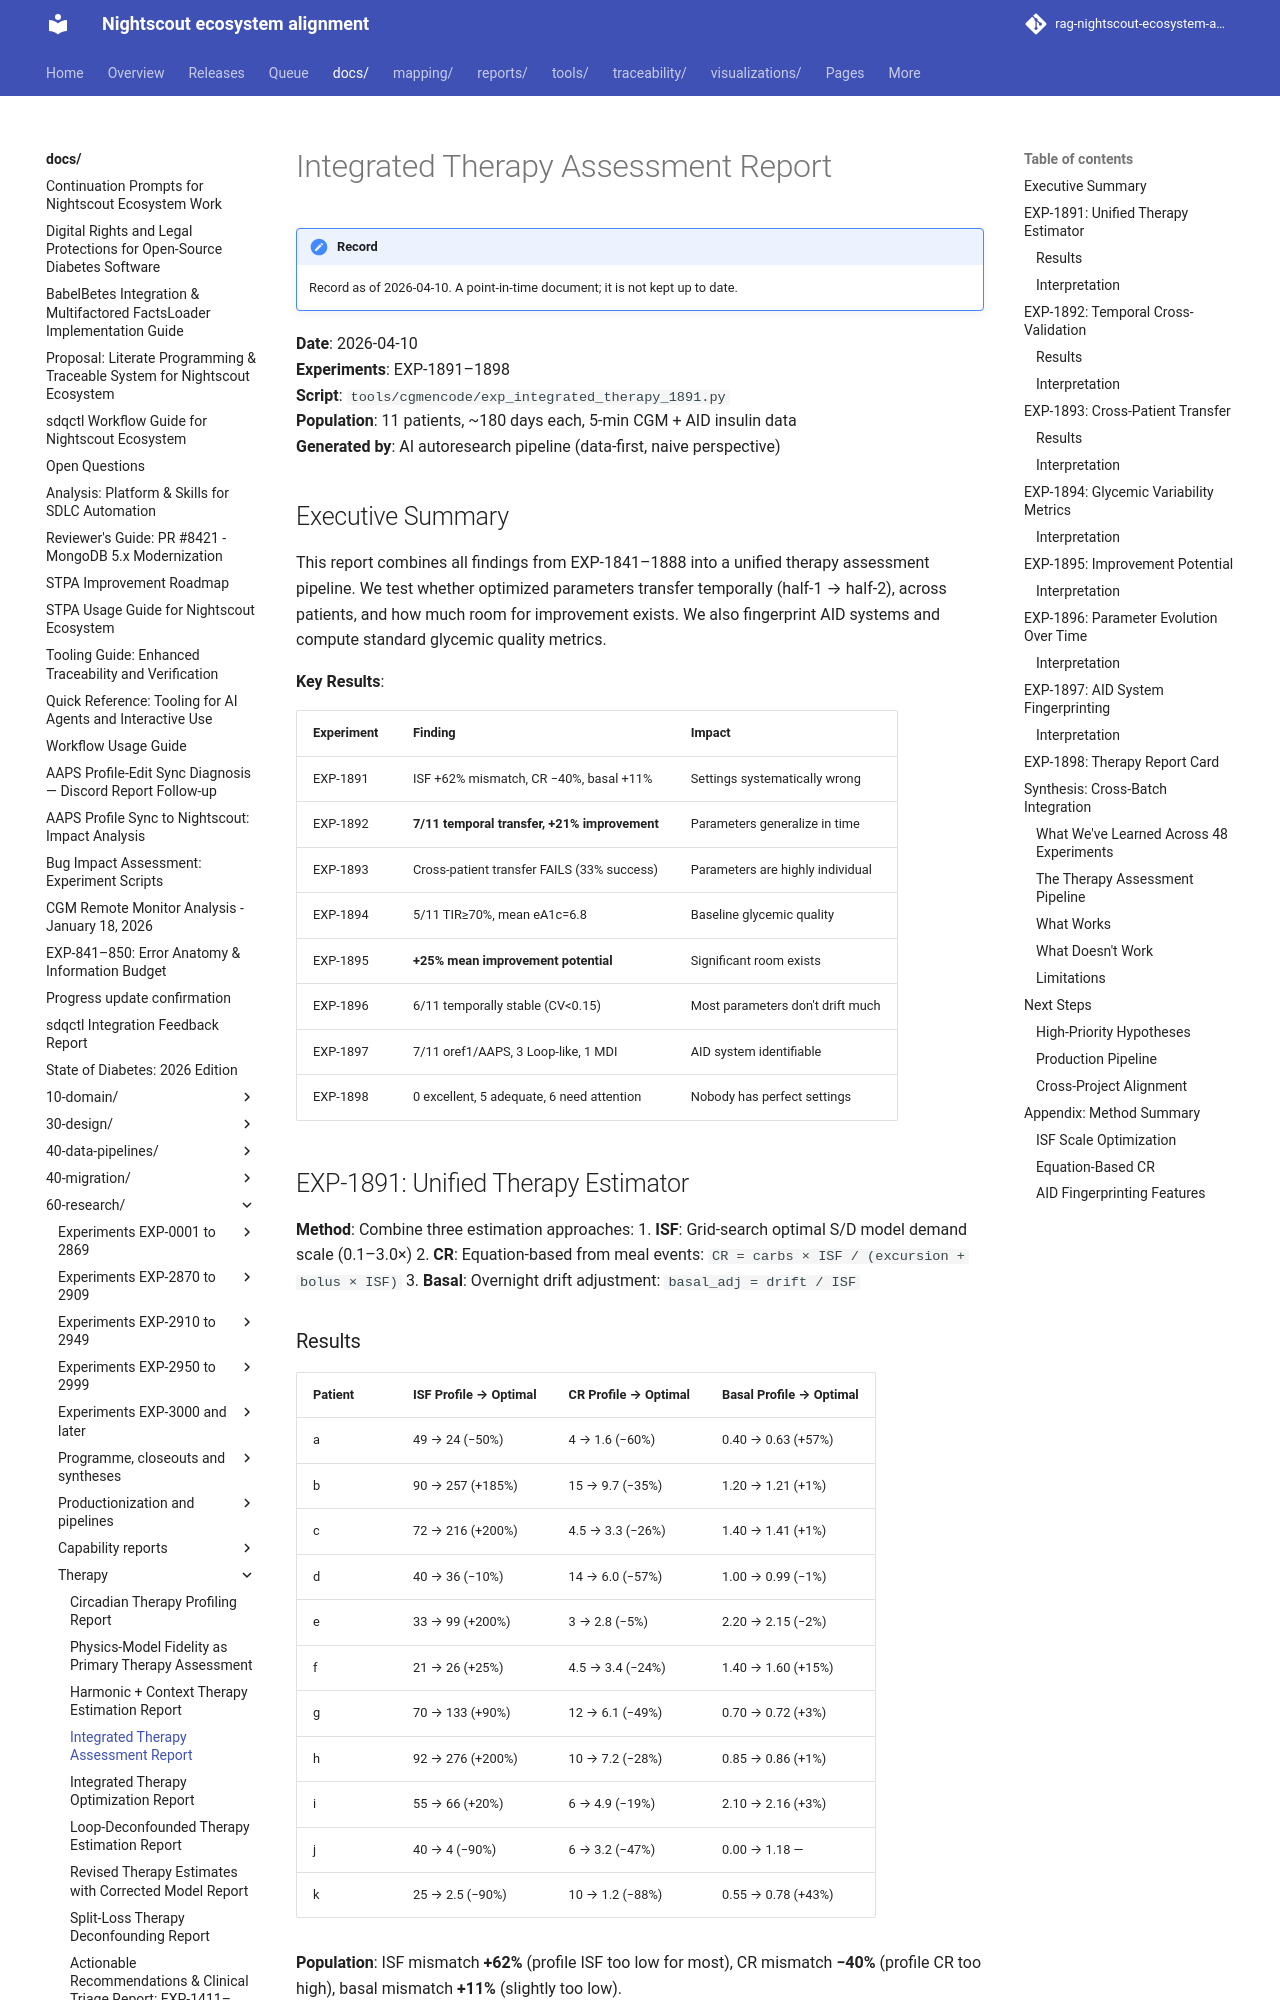

repository: bewest/rag-nightscout-ecosystem-alignment · page: docs/60-research/integrated-therapy-assessment-report-2026-04-10.html · generator: mkdocs

# Integrated Therapy Assessment Report

**Date**: 2026-04-10  
**Experiments**: EXP-1891–1898  
**Script**: `tools/cgmencode/exp_integrated_therapy_1891.py`  
**Population**: 11 patients, ~180 days each, 5-min CGM + AID insulin data  
**Generated by**: AI autoresearch pipeline (data-first, naive perspective)

## Executive Summary

This report combines all findings from EXP-1841–1888 into a unified therapy assessment pipeline. We test whether optimized parameters transfer temporally (half-1 → half-2), across patients, and how much room for improvement exists. We also fingerprint AID systems and compute standard glycemic quality metrics.

**Key Results**:

| Experiment | Finding | Impact |
|-----------|---------|--------|
| EXP-1891 | ISF +62% mismatch, CR −40%, basal +11% | Settings systematically wrong |
| EXP-1892 | **7/11 temporal transfer, +21% improvement** | Parameters generalize in time |
| EXP-1893 | Cross-patient transfer FAILS (33% success) | Parameters are highly individual |
| EXP-1894 | 5/11 TIR≥70%, mean eA1c=6.8 | Baseline glycemic quality |
| EXP-1895 | **+25% mean improvement potential** | Significant room exists |
| EXP-1896 | 6/11 temporally stable (CV<0.15) | Most parameters don't drift much |
| EXP-1897 | 7/11 oref1/AAPS, 3 Loop-like, 1 MDI | AID system identifiable |
| EXP-1898 | 0 excellent, 5 adequate, 6 need attention | Nobody has perfect settings |

## EXP-1891: Unified Therapy Estimator

**Method**: Combine three estimation approaches:
1. **ISF**: Grid-search optimal S/D model demand scale (0.1–3.0×)
2. **CR**: Equation-based from meal events: `CR = carbs × ISF / (excursion + bolus × ISF)`
3. **Basal**: Overnight drift adjustment: `basal_adj = drift / ISF`
